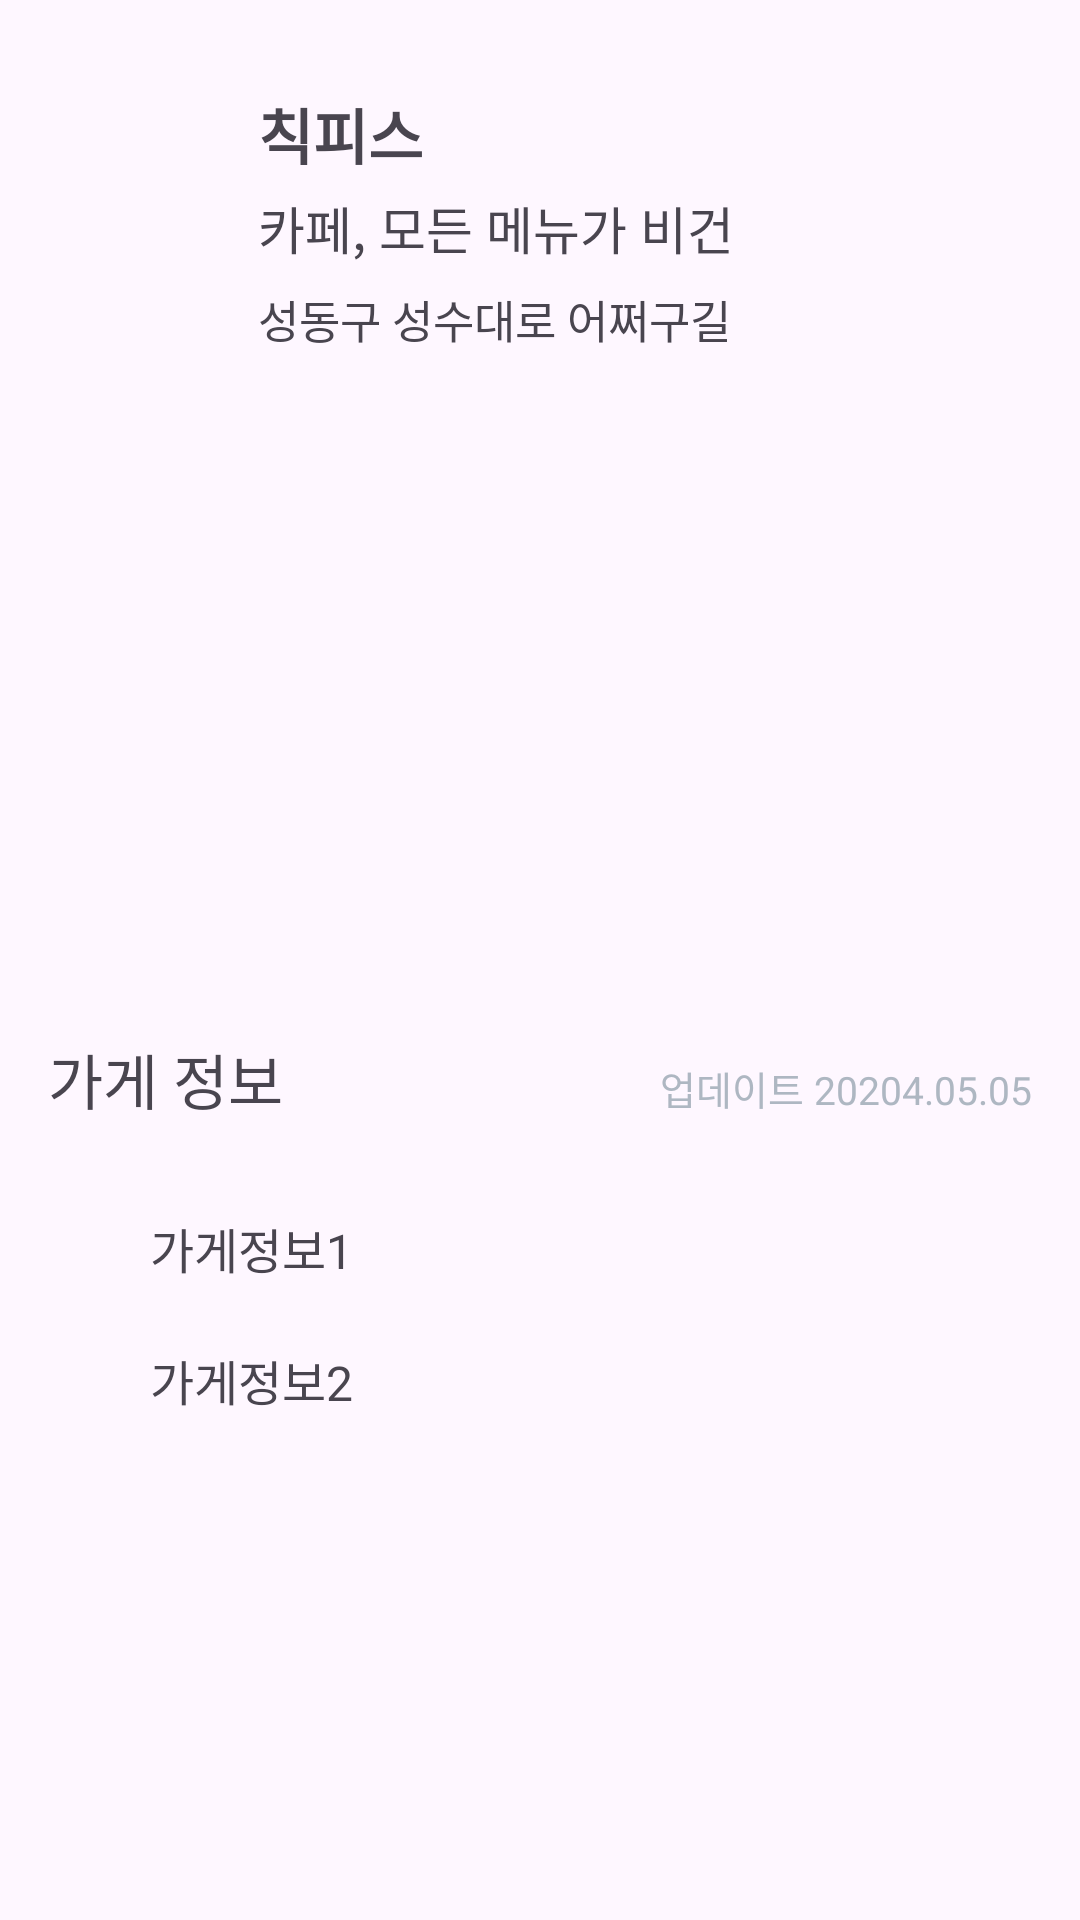

The Android layout XML behind this screen, and the referenced resources:
<!-- AndroidManifest.xml: application theme Theme.LinkageLab -->
<!-- res/layout/bottom_sheet.xml -->
<?xml version="1.0" encoding="utf-8"?>
<LinearLayout
    xmlns:android="http://schemas.android.com/apk/res/android"
    xmlns:app="http://schemas.android.com/apk/res-auto"
    android:layout_width="match_parent"
    android:layout_height="wrap_content"
    android:orientation="vertical"
    android:clickable="true">

    <LinearLayout
        android:id="@+id/restaurantInfo"
        android:layout_width="match_parent"
        android:layout_height="wrap_content"
        android:layout_marginStart="15dp"
        android:layout_marginTop="30dp"
        android:layout_marginEnd="78dp"
        android:orientation="horizontal"
        app:layout_constraintTop_toTopOf="parent"
        app:layout_constraintEnd_toEndOf="parent"
        app:layout_constraintStart_toStartOf="parent">

    <LinearLayout
        android:id="@+id/veganTypeIcon"
        android:layout_width="56dp"
        android:layout_height="56dp"
        android:orientation="horizontal"
        android:background="@drawable/box_bread_all"
        app:layout_constraintStart_toStartOf="parent"
        app:layout_constraintTop_toTopOf="parent">
    </LinearLayout>

    <LinearLayout
        android:layout_width="match_parent"
        android:layout_height="wrap_content"
        android:layout_marginStart="15dp"
        android:layout_marginBottom="40dp"
        android:orientation="vertical">

   <TextView
        android:id="@+id/nameTextView"
        android:layout_width="wrap_content"
        android:layout_height="wrap_content"
        android:maxLines="1"
        android:ellipsize="end"
        android:textSize="20dp"
        android:textStyle="bold"
        android:text="칙피스"/>

    <TextView
        android:id="@+id/typeTextView_step1"
        android:layout_width="wrap_content"
        android:layout_height="wrap_content"
        android:paddingTop="4dp"
        android:text="카페, 모든 메뉴가 비건"
        android:textSize="17dp" />

    <TextView
        android:id="@+id/locTxtView"
        android:layout_width="match_parent"
        android:layout_height="wrap_content"
        android:maxLines="1"
        android:ellipsize="end"
        android:textSize="15sp"
        android:text="성동구 성수대로 어쩌구길"
        android:layout_marginTop="7dp"
        android:orientation="horizontal"
        app:layout_constraintTop_toBottomOf="@id/restaurantInfo"/>

    </LinearLayout>

</LinearLayout>

   <LinearLayout
        android:layout_width="match_parent"
        android:layout_height="match_parent"
        android:gravity="center"
        android:layout_marginTop="10dp"
        android:orientation="vertical">

       <LinearLayout
           android:layout_width="match_parent"
           android:layout_height="wrap_content"
           android:orientation="horizontal"
           android:paddingStart="16dp"
           android:paddingTop="20dp"
           android:paddingEnd="16dp">

           <TextView
               android:layout_width="wrap_content"
               android:layout_height="wrap_content"
               android:text="가게 정보"
               android:textSize="20dp" />

           <TextView
               android:id="@+id/info_updatedDate"
               android:layout_width="match_parent"
               android:layout_height="wrap_content"
               android:gravity="end"
               android:textSize="13sp"
               android:textColor="@color/kakao_gray"
               android:text="업데이트 20204.05.05" />
       </LinearLayout>

       <LinearLayout
           android:layout_width="match_parent"
           android:layout_height="wrap_content"
           android:orientation="vertical"
           android:paddingStart="16dp"
           android:paddingTop="20dp"
           android:paddingEnd="16dp">

           <LinearLayout
               android:layout_width="match_parent"
               android:layout_height="wrap_content"
               android:orientation="horizontal"
               android:paddingTop="10dp"
               android:paddingBottom="10dp">

               <ImageView
                   android:layout_width="24dp"
                   android:layout_height="24dp"
                   android:background="@drawable/ic_home"
                   android:importantForAccessibility="no"/>

               <TextView
                   android:id="@+id/addressTextView"
                   android:layout_width="wrap_content"
                   android:layout_height="wrap_content"
                   android:layout_marginStart="10dp"
                   android:text="가게정보1"
                   android:textSize="16dp" />
           </LinearLayout>

           <LinearLayout
               android:layout_width="match_parent"
               android:layout_height="wrap_content"
               android:orientation="horizontal"
               android:paddingTop="10dp"
               android:paddingBottom="10dp">

               <ImageView
                   android:layout_width="24dp"
                   android:layout_height="24dp"
                   android:background="@drawable/ic_home"
                   android:importantForAccessibility="no"/>

               <TextView
                   android:id="@+id/phoneTextView"
                   android:layout_width="wrap_content"
                   android:layout_height="wrap_content"
                   android:layout_marginStart="10dp"
                   android:text="가게정보2"
                   android:textSize="16dp" />
           </LinearLayout>

       </LinearLayout>
    </LinearLayout>
</LinearLayout>
<!-- resources referenced by this layout -->
<resources>
  <color name="kakao_gray">#AEB7C2</color>
  <style name="Theme.LinkageLab" parent="Theme.Material3.Light.NoActionBar">
          
          <item name="colorPrimary">@color/purple_500</item>
          <item name="colorPrimaryVariant">@color/purple_700</item>
          <item name="colorOnPrimary">@color/white</item>
          
          <item name="colorSecondary">@color/teal_200</item>
          <item name="colorSecondaryVariant">@color/teal_700</item>
          <item name="colorOnSecondary">@color/black</item>
  
          
      <item name="materialButtonStyle">@style/CustomButtonStyle</item>
  
      </style>
  <color name="purple_500">#FF6200EE</color>
  <color name="purple_700">#FF3700B3</color>
  <color name="white">#FFFFFFFF</color>
  <color name="teal_200">#FF03DAC5</color>
  <color name="teal_700">#FF018786</color>
  <color name="black">#FF000000</color>
  <style name="CustomButtonStyle" parent="Widget.Material3.Button">
          <item name="backgroundTint">@drawable/button_background_selector</item>
          <item name="android:textColor">@color/white</item>
      </style>
  <!-- drawable button_background_selector (drawable) -->
  <?xml version="1.0" encoding="utf-8"?>
  <selector xmlns:android="http://schemas.android.com/apk/res/android">
      
      <item android:color="@color/kakao_gray" android:state_enabled="false" />
      
      <item android:color="@color/kakao_yellow" android:state_enabled="true" />
  </selector>
  <color name="kakao_yellow">#FEE500</color>
</resources>
